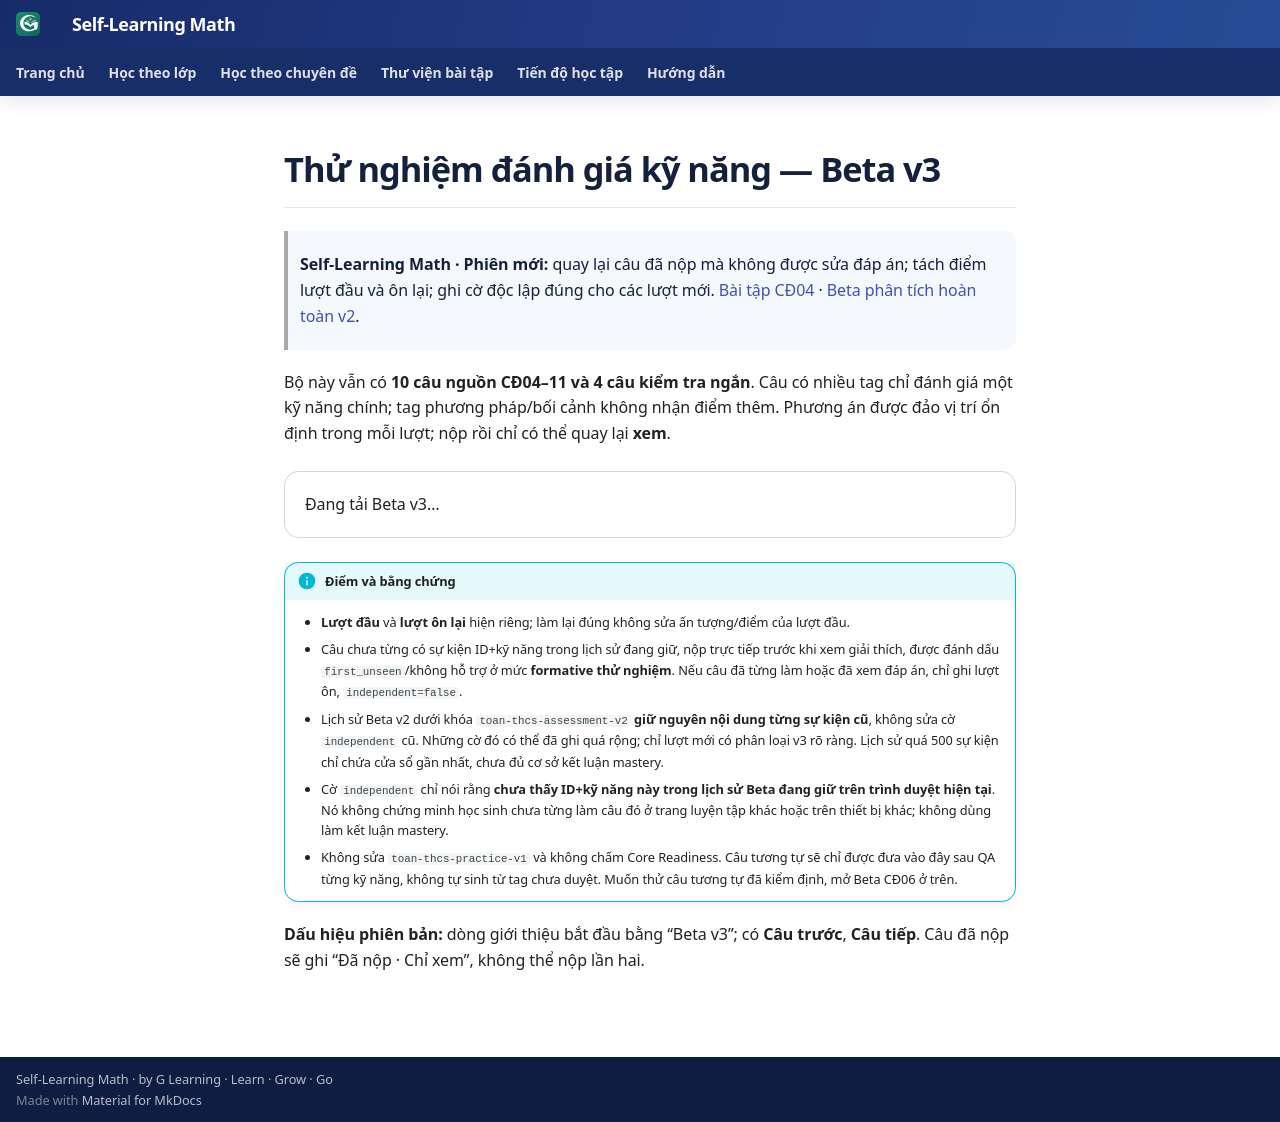

repository: TMA2015/roadmap-toan-thcs · page: huong-dan/thu-nghiem-danh-gia-ky-nang-v3/index.html · generator: mkdocs

# Thử nghiệm đánh giá kỹ năng — Beta v3

> **Self-Learning Math · Phiên mới:** quay lại câu đã nộp mà không được sửa đáp án; tách điểm lượt đầu và ôn lại; ghi cờ độc lập đúng cho các lượt mới. [Bài tập CĐ04](../kien-thuc/04-bieu-thuc-dai-so/bai-tap.md) · [Beta phân tích hoàn toàn v2](thu-nghiem-phan-tich-hoan-toan-v2.md).

Bộ này vẫn có **10 câu nguồn CĐ04–11 và 4 câu kiểm tra ngắn**. Câu có nhiều tag chỉ đánh giá một kỹ năng chính; tag phương pháp/bối cảnh không nhận điểm thêm. Phương án được đảo vị trí ổn định trong mỗi lượt; nộp rồi chỉ có thể quay lại **xem**.

<div class="skill-assessment-pilot" data-skill-assessment-pilot-v3 data-pilot-base="../../assets/" aria-live="polite">Đang tải Beta v3…</div>

!!! info "Điểm và bằng chứng"
    - **Lượt đầu** và **lượt ôn lại** hiện riêng; làm lại đúng không sửa ấn tượng/điểm của lượt đầu.
    - Câu chưa từng có sự kiện ID+kỹ năng trong lịch sử đang giữ, nộp trực tiếp trước khi xem giải thích, được đánh dấu `first_unseen`/không hỗ trợ ở mức **formative thử nghiệm**. Nếu câu đã từng làm hoặc đã xem đáp án, chỉ ghi lượt ôn, `independent=false`.
    - Lịch sử Beta v2 dưới khóa `toan-thcs-assessment-v2` **giữ nguyên nội dung từng sự kiện cũ**, không sửa cờ `independent` cũ. Những cờ đó có thể đã ghi quá rộng; chỉ lượt mới có phân loại v3 rõ ràng. Lịch sử quá 500 sự kiện chỉ chứa cửa sổ gần nhất, chưa đủ cơ sở kết luận mastery.
    - Cờ `independent` chỉ nói rằng **chưa thấy ID+kỹ năng này trong lịch sử Beta đang giữ trên trình duyệt hiện tại**. Nó không chứng minh học sinh chưa từng làm câu đó ở trang luyện tập khác hoặc trên thiết bị khác; không dùng làm kết luận mastery.
    - Không sửa `toan-thcs-practice-v1` và không chấm Core Readiness. Câu tương tự sẽ chỉ được đưa vào đây sau QA từng kỹ năng, không tự sinh từ tag chưa duyệt. Muốn thử câu tương tự đã kiểm định, mở Beta CĐ06 ở trên.

**Dấu hiệu phiên bản:** dòng giới thiệu bắt đầu bằng “Beta v3”; có **Câu trước**, **Câu tiếp**. Câu đã nộp sẽ ghi “Đã nộp · Chỉ xem”, không thể nộp lần hai.
